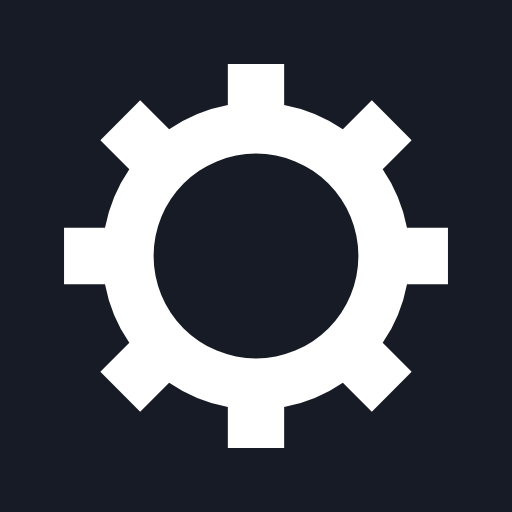
t = 0.00 s
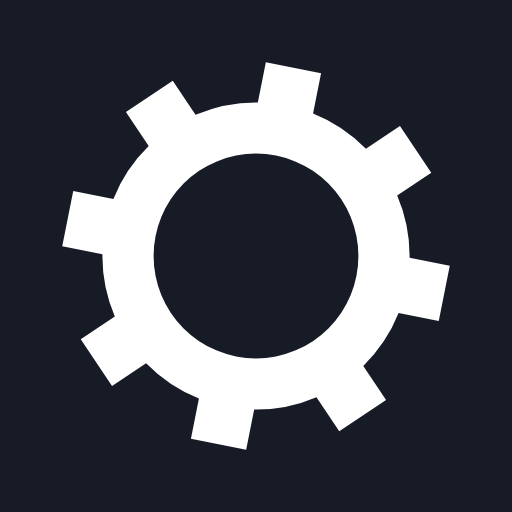
t = 0.05 s
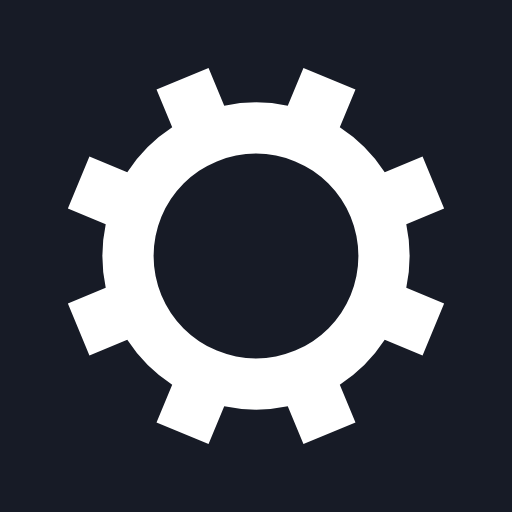
t = 0.10 s
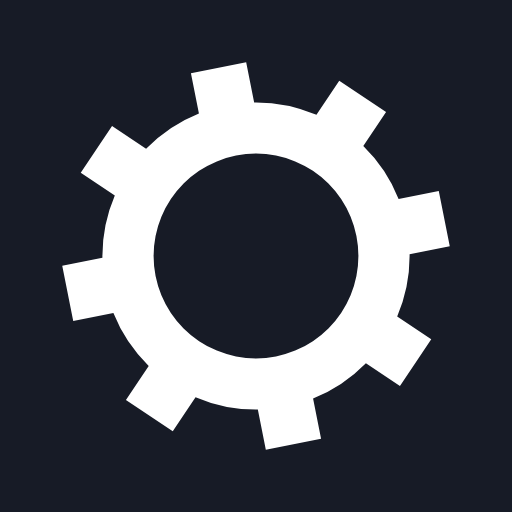
t = 0.15 s

The animated SVG that drew these frames (rendered in a browser with its animation timeline set to each time). Animation: 1 SMIL element (animateTransform=1); one cycle of 0.20 s, repeats indefinitely.

<?xml version="1.0" encoding="utf-8"?>
<svg xmlns="http://www.w3.org/2000/svg"  xmlns:xlink="http://www.w3.org/1999/xlink" style="margin: auto; background: rgb(23, 27, 38); display: block; shape-rendering: auto;" width="200px" height="200px" viewBox="0 0 100 100" preserveAspectRatio="xMidYMid">
<g transform="translate(50 50)">
<g>
<animateTransform attributeName="transform" type="rotate" values="0;45" keyTimes="0;1" dur="0.2s" repeatCount="indefinite"></animateTransform><path d="M29.491524206117255 -5.5 L37.491524206117255 -5.5 L37.491524206117255 5.5 L29.491524206117255 5.5 A30 30 0 0 1 24.742744050198738 16.964569457146712 L24.742744050198738 16.964569457146712 L30.399598299691117 22.621423706639092 L22.621423706639096 30.399598299691114 L16.964569457146716 24.742744050198734 A30 30 0 0 1 5.5 29.491524206117255 L5.5 29.491524206117255 L5.5 37.491524206117255 L-5.499999999999997 37.491524206117255 L-5.499999999999997 29.491524206117255 A30 30 0 0 1 -16.964569457146705 24.742744050198738 L-16.964569457146705 24.742744050198738 L-22.621423706639085 30.399598299691117 L-30.399598299691117 22.621423706639092 L-24.742744050198738 16.964569457146712 A30 30 0 0 1 -29.491524206117255 5.500000000000009 L-29.491524206117255 5.500000000000009 L-37.491524206117255 5.50000000000001 L-37.491524206117255 -5.500000000000001 L-29.491524206117255 -5.500000000000002 A30 30 0 0 1 -24.742744050198738 -16.964569457146705 L-24.742744050198738 -16.964569457146705 L-30.399598299691117 -22.621423706639085 L-22.621423706639092 -30.399598299691117 L-16.964569457146712 -24.742744050198738 A30 30 0 0 1 -5.500000000000011 -29.491524206117255 L-5.500000000000011 -29.491524206117255 L-5.500000000000012 -37.491524206117255 L5.499999999999998 -37.491524206117255 L5.5 -29.491524206117255 A30 30 0 0 1 16.964569457146702 -24.74274405019874 L16.964569457146702 -24.74274405019874 L22.62142370663908 -30.39959829969112 L30.399598299691117 -22.6214237066391 L24.742744050198738 -16.964569457146716 A30 30 0 0 1 29.491524206117255 -5.500000000000013 M0 -20A20 20 0 1 0 0 20 A20 20 0 1 0 0 -20" fill="#fff"></path></g></g>
<!-- [ldio] generated by https://loading.io/ --></svg>
